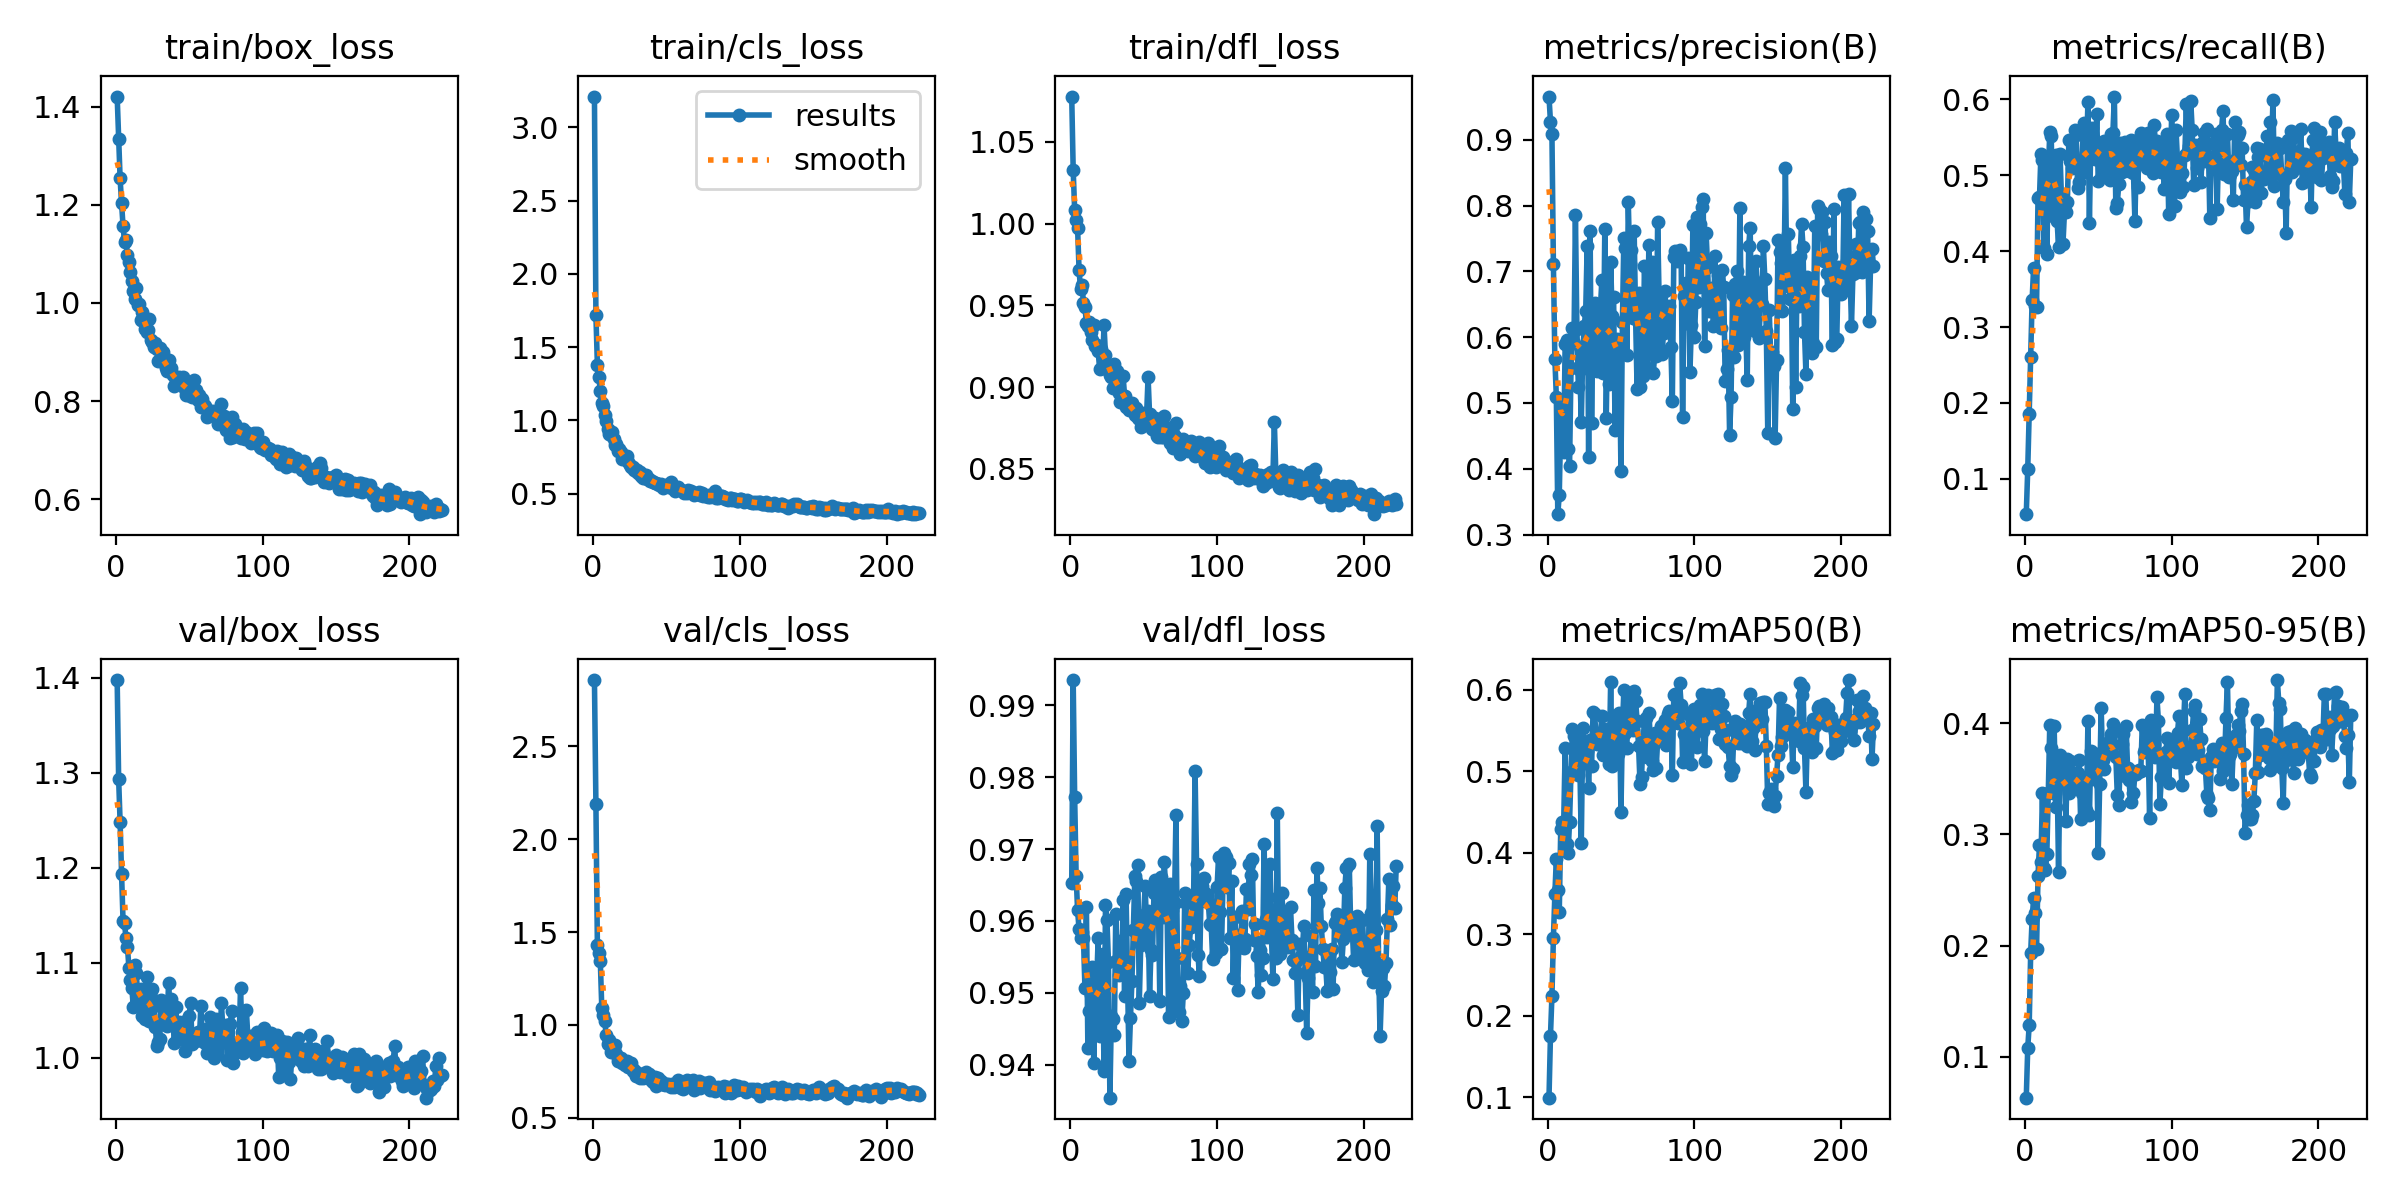

Values plotted in this chart, from the file beside it:
epoch, train/box_loss, train/cls_loss, train/dfl_loss, metrics/precision(B), metrics/recall(B), metrics/mAP50(B), metrics/mAP50-95(B), val/box_loss, val/cls_loss, val/dfl_loss, lr/pg0, lr/pg1, lr/pg2
1, 1.421, 3.21, 1.078, 0.9657, 0.05354, 0.0997, 0.06295, 1.398, 2.856, 0.9653, 0.0002636, 0.0002636, 0.0002636
2, 1.335, 1.716, 1.033, 0.9274, 0.1129, 0.1754, 0.1077, 1.294, 2.189, 0.9935, 0.0005358, 0.0005358, 0.0005358
3, 1.254, 1.381, 1.008, 0.909, 0.1854, 0.2245, 0.1283, 1.248, 1.429, 0.9772, 0.0008074, 0.0008074, 0.0008074
4, 1.203, 1.297, 1.002, 0.7113, 0.261, 0.2956, 0.1935, 1.193, 1.387, 0.9663, 0.0009063, 0.0009063, 0.0009063
5, 1.157, 1.197, 0.997, 0.5666, 0.336, 0.3492, 0.2241, 1.144, 1.343, 0.9615, 0.0009063, 0.0009063, 0.0009063
6, 1.125, 1.12, 0.9716, 0.5097, 0.3784, 0.393, 0.2424, 1.142, 1.092, 0.9589, 0.0009054, 0.0009054, 0.0009054
7, 1.128, 1.101, 0.96, 0.331, 0.3282, 0.3541, 0.2289, 1.126, 1.055, 0.9577, 0.0009045, 0.0009045, 0.0009045
8, 1.099, 1.034, 0.9622, 0.3607, 0.3267, 0.328, 0.1967, 1.117, 1.021, 0.9585, 0.0009036, 0.0009036, 0.0009036
9, 1.085, 0.997, 0.9517, 0.4723, 0.4697, 0.4295, 0.2627, 1.095, 0.9464, 0.9576, 0.0009027, 0.0009027, 0.0009027
10, 1.064, 0.9412, 0.949, 0.4948, 0.4706, 0.4376, 0.2908, 1.082, 0.8964, 0.9506, 0.0009018, 0.0009018, 0.0009018
11, 1.045, 0.9052, 0.9391, 0.4262, 0.5283, 0.4354, 0.2751, 1.073, 0.921, 0.962, 0.0009009, 0.0009009, 0.0009009
12, 1.025, 0.897, 0.9376, 0.5903, 0.5201, 0.5282, 0.3374, 1.053, 0.8561, 0.9423, 0.0009, 0.0009, 0.0009
13, 1.008, 0.9171, 0.9399, 0.5952, 0.4043, 0.4114, 0.2697, 1.098, 0.8613, 0.9475, 0.0008991, 0.0008991, 0.0008991
14, 1.03, 0.8738, 0.9335, 0.4299, 0.5225, 0.3998, 0.2677, 1.089, 0.8637, 0.9497, 0.0008982, 0.0008982, 0.0008982
15, 0.9963, 0.8341, 0.9287, 0.4047, 0.3956, 0.4385, 0.2823, 1.067, 0.8903, 0.9536, 0.0008973, 0.0008973, 0.0008973
16, 0.9981, 0.8366, 0.9379, 0.5536, 0.5015, 0.4996, 0.3373, 1.059, 0.8445, 0.9402, 0.0008964, 0.0008964, 0.0008964
17, 0.9653, 0.7891, 0.9253, 0.6141, 0.5564, 0.5515, 0.3987, 1.072, 0.8086, 0.9483, 0.0008955, 0.0008955, 0.0008955
18, 0.9824, 0.8026, 0.9255, 0.5908, 0.5511, 0.5435, 0.3782, 1.044, 0.8117, 0.9514, 0.0008946, 0.0008946, 0.0008946
19, 0.9621, 0.7807, 0.9219, 0.7855, 0.4459, 0.503, 0.3377, 1.061, 0.8212, 0.9576, 0.0008937, 0.0008937, 0.0008937
20, 0.9466, 0.739, 0.9112, 0.6128, 0.5255, 0.5482, 0.3974, 1.041, 0.796, 0.944, 0.0008928, 0.0008928, 0.0008928
21, 0.9406, 0.7421, 0.9233, 0.5246, 0.5265, 0.4953, 0.3251, 1.085, 0.8086, 0.9509, 0.0008919, 0.0008919, 0.0008919
22, 0.9457, 0.7397, 0.9125, 0.5502, 0.4393, 0.5102, 0.3538, 1.07, 0.785, 0.9555, 0.000891, 0.000891, 0.000891
23, 0.967, 0.7558, 0.9378, 0.4717, 0.406, 0.4127, 0.2662, 1.039, 0.8049, 0.9391, 0.0008901, 0.0008901, 0.0008901
24, 0.9251, 0.7128, 0.9194, 0.5763, 0.5274, 0.5531, 0.3716, 1.064, 0.774, 0.9622, 0.0008892, 0.0008892, 0.0008892
25, 0.9204, 0.6971, 0.913, 0.6175, 0.4694, 0.5195, 0.3549, 1.073, 0.7881, 0.9601, 0.0008883, 0.0008883, 0.0008883
26, 0.9108, 0.6795, 0.9104, 0.6391, 0.4097, 0.5107, 0.3505, 1.055, 0.795, 0.9543, 0.0008874, 0.0008874, 0.0008874
27, 0.9188, 0.6809, 0.9077, 0.7382, 0.4511, 0.525, 0.3641, 1.032, 0.7508, 0.9354, 0.0008865, 0.0008865, 0.0008865
28, 0.9067, 0.6624, 0.9062, 0.418, 0.4514, 0.4796, 0.3124, 1.012, 0.7571, 0.9468, 0.0008856, 0.0008856, 0.0008856
29, 0.8822, 0.6535, 0.8992, 0.7611, 0.4647, 0.5388, 0.3676, 1.017, 0.7236, 0.9464, 0.0008847, 0.0008847, 0.0008847
30, 0.9079, 0.6576, 0.914, 0.4696, 0.5468, 0.5063, 0.3373, 1.02, 0.7302, 0.9441, 0.0008838, 0.0008838, 0.0008838
31, 0.8813, 0.637, 0.8998, 0.6295, 0.5185, 0.5725, 0.3659, 1.061, 0.7411, 0.9609, 0.0008829, 0.0008829, 0.0008829
32, 0.9011, 0.6492, 0.9098, 0.6519, 0.5097, 0.57, 0.3497, 1.035, 0.716, 0.9546, 0.000882, 0.000882, 0.000882
33, 0.8797, 0.6224, 0.8962, 0.611, 0.5125, 0.546, 0.3444, 1.046, 0.7256, 0.9525, 0.0008811, 0.0008811, 0.0008811
34, 0.8669, 0.6081, 0.8912, 0.5482, 0.559, 0.5332, 0.3553, 1.048, 0.715, 0.9572, 0.0008802, 0.0008802, 0.0008802
35, 0.8609, 0.6274, 0.8947, 0.5858, 0.5532, 0.541, 0.3528, 1.034, 0.7261, 0.9528, 0.0008793, 0.0008793, 0.0008793
36, 0.8836, 0.6248, 0.9068, 0.6429, 0.483, 0.5431, 0.3554, 1.079, 0.7481, 0.9629, 0.0008784, 0.0008784, 0.0008784
37, 0.8608, 0.5973, 0.8946, 0.6872, 0.4915, 0.5685, 0.3666, 1.05, 0.7235, 0.9495, 0.0008775, 0.0008775, 0.0008775
38, 0.8666, 0.6005, 0.8881, 0.5458, 0.5091, 0.52, 0.314, 1.062, 0.7349, 0.9638, 0.0008766, 0.0008766, 0.0008766
39, 0.8534, 0.5869, 0.8881, 0.7638, 0.5196, 0.5525, 0.337, 1.036, 0.7097, 0.952, 0.0008757, 0.0008757, 0.0008757
40, 0.8303, 0.5884, 0.8857, 0.4773, 0.5687, 0.5301, 0.3374, 1.016, 0.6991, 0.9406, 0.0008748, 0.0008748, 0.0008748
41, 0.8412, 0.5778, 0.8879, 0.6258, 0.5042, 0.5468, 0.3469, 1.054, 0.6958, 0.9465, 0.0008739, 0.0008739, 0.0008739
42, 0.8397, 0.5715, 0.8901, 0.5287, 0.5291, 0.5088, 0.3224, 1.019, 0.7176, 0.9516, 0.000873, 0.000873, 0.000873
43, 0.8496, 0.5738, 0.8877, 0.7141, 0.5966, 0.6097, 0.402, 1.037, 0.6706, 0.9588, 0.0008721, 0.0008721, 0.0008721
44, 0.8369, 0.5636, 0.8831, 0.6326, 0.4365, 0.507, 0.3173, 1.035, 0.7152, 0.9663, 0.0008712, 0.0008712, 0.0008712
45, 0.8349, 0.5607, 0.8871, 0.6613, 0.5523, 0.5677, 0.3752, 1.021, 0.6999, 0.9656, 0.0008703, 0.0008703, 0.0008703
46, 0.8487, 0.5657, 0.8813, 0.4587, 0.5618, 0.5155, 0.35, 1.038, 0.6966, 0.9678, 0.0008694, 0.0008694, 0.0008694
47, 0.8249, 0.5507, 0.8804, 0.5974, 0.5365, 0.5664, 0.3663, 1.007, 0.6839, 0.9485, 0.0008685, 0.0008685, 0.0008685
48, 0.8134, 0.5387, 0.8756, 0.5826, 0.5211, 0.5217, 0.3601, 1.032, 0.6842, 0.9566, 0.0008676, 0.0008676, 0.0008676
49, 0.8128, 0.552, 0.8781, 0.5751, 0.5804, 0.5711, 0.3721, 1.016, 0.6746, 0.9577, 0.0008667, 0.0008667, 0.0008667
50, 0.8295, 0.5577, 0.8842, 0.3966, 0.4926, 0.4499, 0.2833, 1.044, 0.6804, 0.9607, 0.0008658, 0.0008658, 0.0008658
51, 0.8273, 0.551, 0.8824, 0.6226, 0.5181, 0.5544, 0.3456, 1.058, 0.6852, 0.9648, 0.0008649, 0.0008649, 0.0008649
52, 0.8088, 0.5432, 0.8827, 0.751, 0.5305, 0.5995, 0.4138, 1.015, 0.6785, 0.9591, 0.000864, 0.000864, 0.000864
53, 0.844, 0.5795, 0.9063, 0.7359, 0.5056, 0.547, 0.3668, 1.023, 0.666, 0.9613, 0.0008631, 0.0008631, 0.0008631
54, 0.8217, 0.5362, 0.8836, 0.5727, 0.5447, 0.5285, 0.3588, 1.018, 0.684, 0.9496, 0.0008622, 0.0008622, 0.0008622
55, 0.8234, 0.5433, 0.8759, 0.8053, 0.5327, 0.5922, 0.3751, 1.02, 0.6659, 0.9559, 0.0008613, 0.0008613, 0.0008613
56, 0.8019, 0.5203, 0.8746, 0.7117, 0.5165, 0.5556, 0.3825, 1.028, 0.684, 0.9552, 0.0008604, 0.0008604, 0.0008604
57, 0.812, 0.5347, 0.8735, 0.7323, 0.5279, 0.5643, 0.3812, 1.02, 0.6768, 0.9639, 0.0008595, 0.0008595, 0.0008595
58, 0.7884, 0.5476, 0.881, 0.6293, 0.4936, 0.551, 0.3737, 1.055, 0.7051, 0.9657, 0.0008586, 0.0008586, 0.0008586
59, 0.8036, 0.5251, 0.8703, 0.7613, 0.5548, 0.5983, 0.3902, 1.017, 0.6764, 0.9642, 0.0008577, 0.0008577, 0.0008577
60, 0.7915, 0.5237, 0.8693, 0.6278, 0.5558, 0.586, 0.3991, 1.028, 0.6601, 0.9631, 0.0008568, 0.0008568, 0.0008568
... 162 more rows
